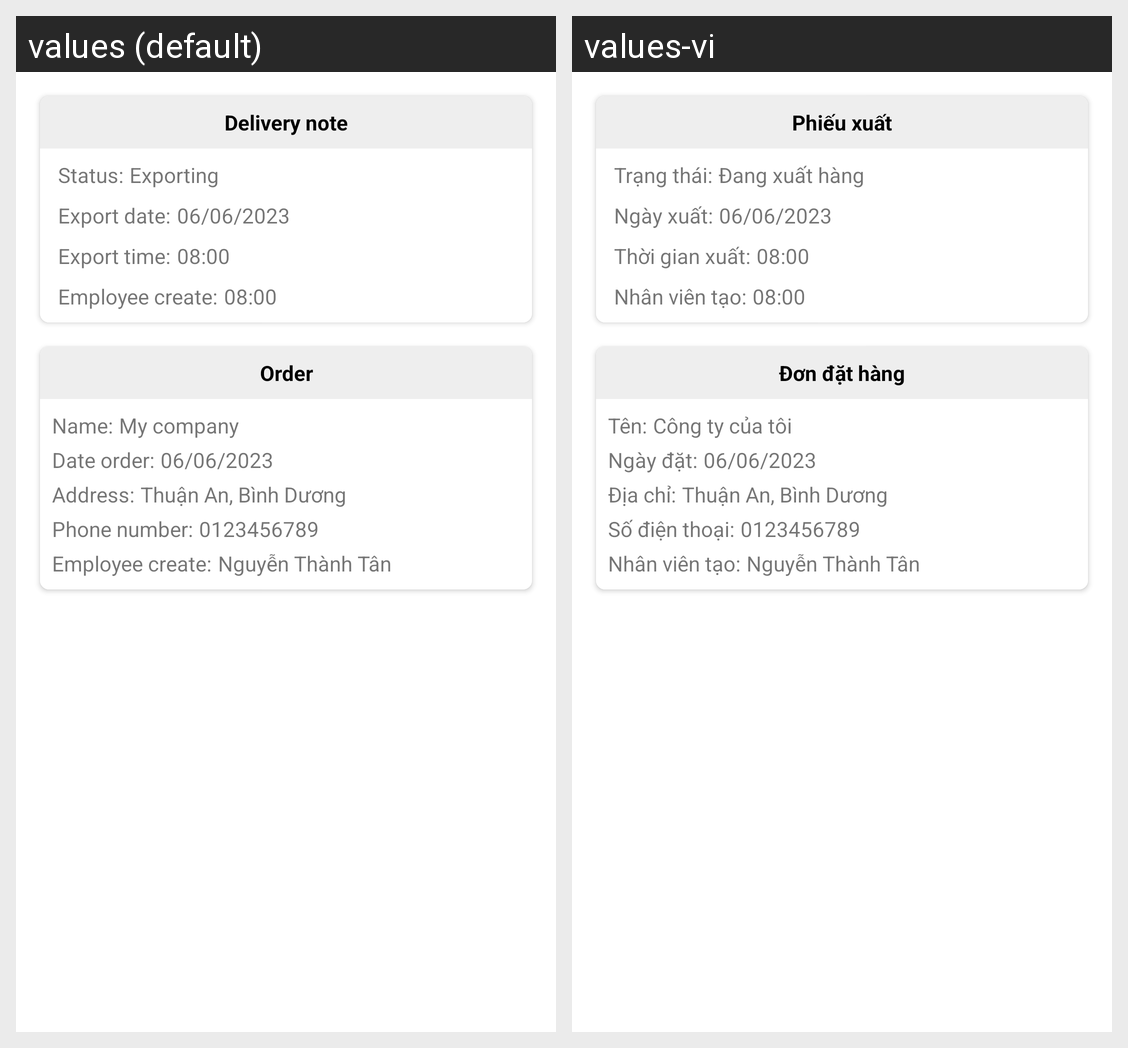

Strings drawn on this Android screen and how each of the app's shown locales translates them:
Android screen res/layout/fragment_delivery_note.xml rendered under 2 locales, left to right: values (default), values-vi. Device: Nexus 5 (rendered at 1080×1920; each locale shown at half size, 540×960, under a caption strip naming it); theme Theme.WarehouseManagementWKeeper.
Strings drawn on this screen, with the default value and each locale's value (text and hints the layout hard-codes, and strings that could not be matched under every locale, appear in the picture but are not listed):

tv_delivery_note
  values: Delivery note
  values-vi: Phiếu xuất

tv_status
  values: Status:
  values-vi: Trạng thái:

status_exporting
  values: Exporting
  values-vi: Đang xuất hàng

tv_export_date_2
  values: Export date:
  values-vi: Ngày xuất:

tv_export_time
  values: Export time:
  values-vi: Thời gian xuất:

tv_employee_create
  values: Employee create:
  values-vi: Nhân viên tạo:

tv_order
  values: Order
  values-vi: Đơn đặt hàng

tv_name
  values: Name:
  values-vi: Tên:

my_company_name
  values: My company
  values-vi: Công ty của tôi

tv_order_date_2
  values: Date order:
  values-vi: Ngày đặt:

tv_address
  values: Address:
  values-vi: Địa chỉ:

tv_phone_number
  values: Phone number:
  values-vi: Số điện thoại:
